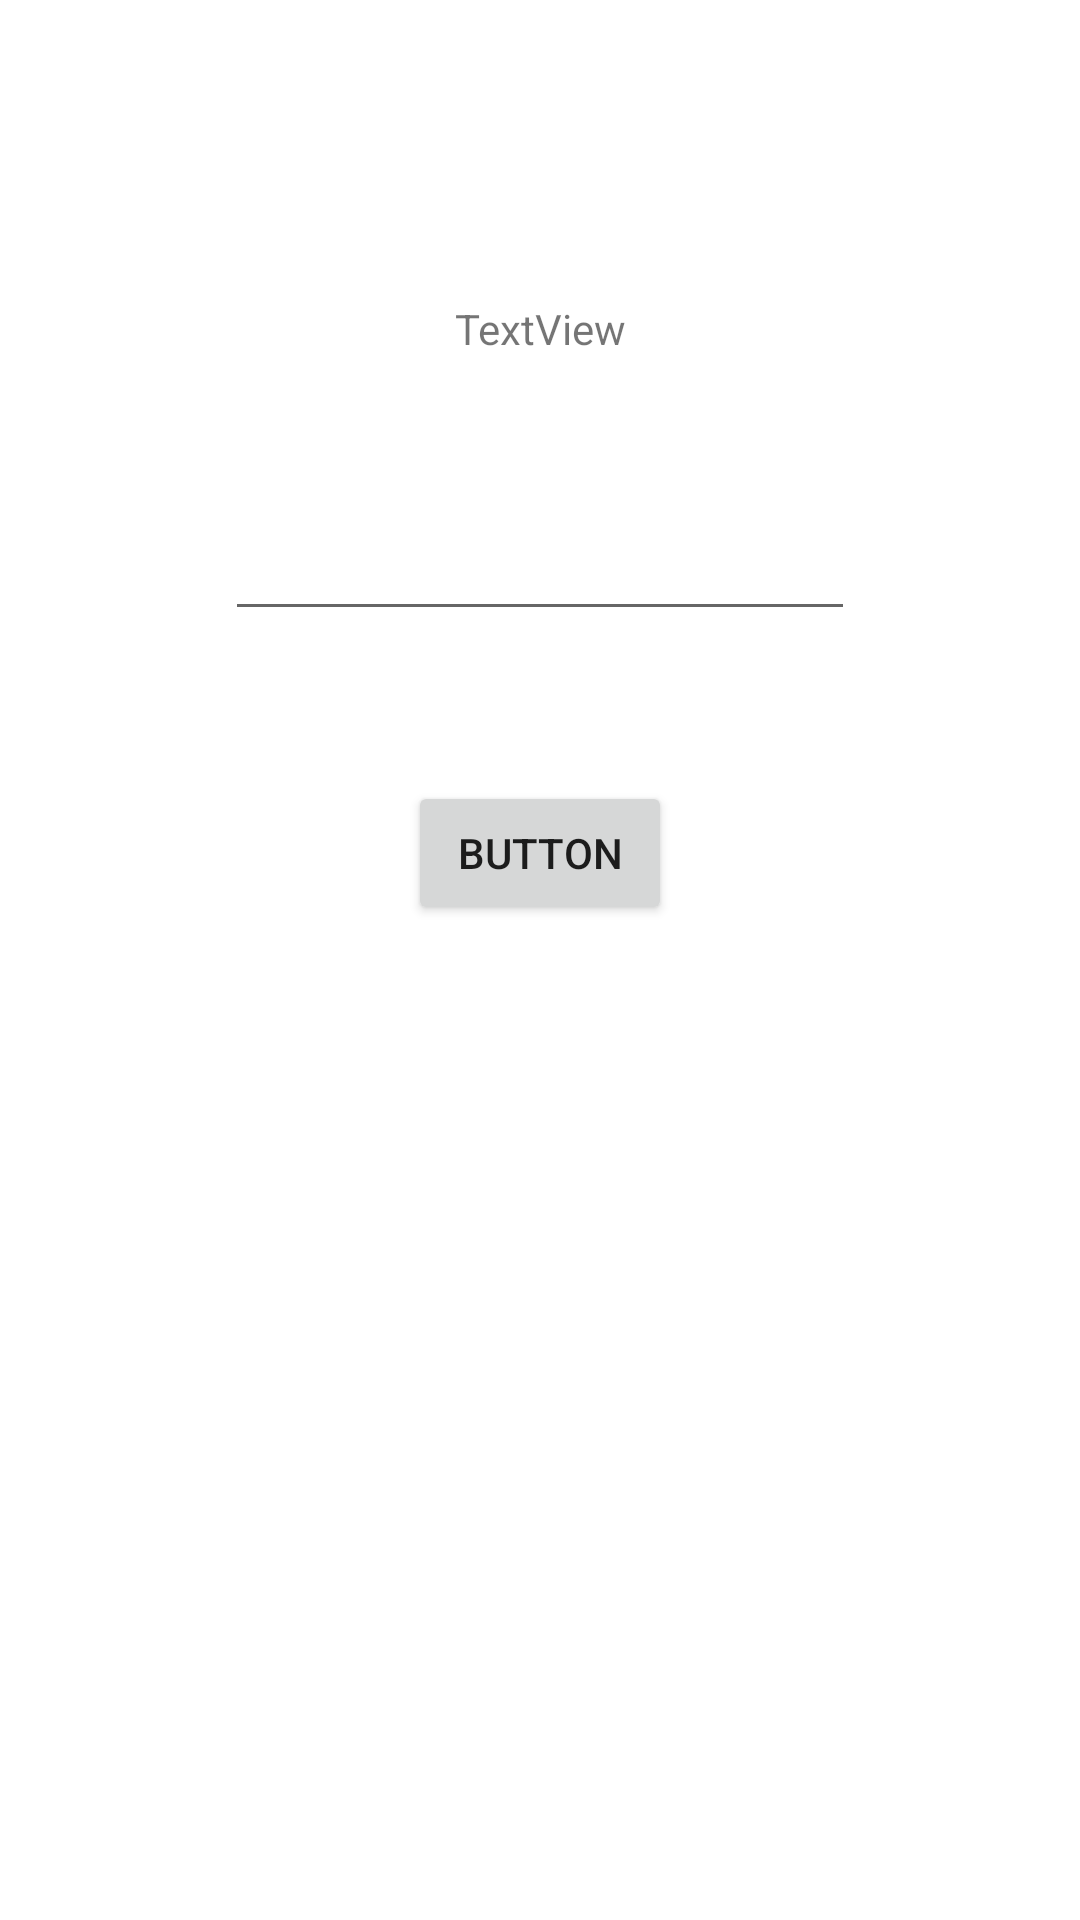

Layout XML and referenced resources for this Android screen:
<!-- AndroidManifest.xml: application theme Theme.Mathapp -->
<!-- res/layout/activity_question.xml -->
<?xml version="1.0" encoding="utf-8"?>
<androidx.constraintlayout.widget.ConstraintLayout xmlns:android="http://schemas.android.com/apk/res/android"
    xmlns:app="http://schemas.android.com/apk/res-auto"
    xmlns:tools="http://schemas.android.com/tools"
    android:layout_width="match_parent"
    android:layout_height="match_parent"
    tools:context=".QuestionActivity">

    <TextView
        android:id="@+id/QuestionTextView"
        android:layout_width="wrap_content"
        android:layout_height="wrap_content"
        android:layout_marginTop="100dp"
        android:text="TextView"
        app:layout_constraintEnd_toEndOf="parent"
        app:layout_constraintStart_toStartOf="parent"
        app:layout_constraintTop_toTopOf="parent" />

    <EditText
        android:id="@+id/answerEditText"
        android:layout_width="wrap_content"
        android:layout_height="wrap_content"
        android:layout_marginTop="50dp"
        android:ems="10"
        android:inputType="textPersonName"
        app:layout_constraintEnd_toEndOf="parent"
        app:layout_constraintStart_toStartOf="parent"
        app:layout_constraintTop_toBottomOf="@+id/QuestionTextView" />

    <Button
        android:id="@+id/button2"
        android:layout_width="wrap_content"
        android:layout_height="wrap_content"
        android:layout_marginTop="50dp"
        android:text="Button"
        app:layout_constraintEnd_toEndOf="parent"
        app:layout_constraintStart_toStartOf="parent"
        app:layout_constraintTop_toBottomOf="@+id/answerEditText" />
</androidx.constraintlayout.widget.ConstraintLayout>
<!-- resources referenced by this layout -->
<resources>
  <style name="Theme.Mathapp" parent="Theme.MaterialComponents.DayNight.DarkActionBar">
          
          <item name="colorPrimary">@color/purple_500</item>
          <item name="colorPrimaryVariant">@color/purple_700</item>
          <item name="colorOnPrimary">@color/white</item>
          
          <item name="colorSecondary">@color/teal_200</item>
          <item name="colorSecondaryVariant">@color/teal_700</item>
          <item name="colorOnSecondary">@color/black</item>
          
          <item name="android:statusBarColor">?attr/colorPrimaryVariant</item>
          
      </style>
  <!-- not gathered from this repository: default colours our renderer supplied (Android Studio template values) -->
  <color name="purple_500">#FF6200EE</color>
  <color name="purple_700">#FF3700B3</color>
  <color name="teal_200">#FF03DAC5</color>
  <color name="teal_700">#FF018786</color>
  <color name="black">#FF000000</color>
  <color name="white">#FFFFFFFF</color>
</resources>
